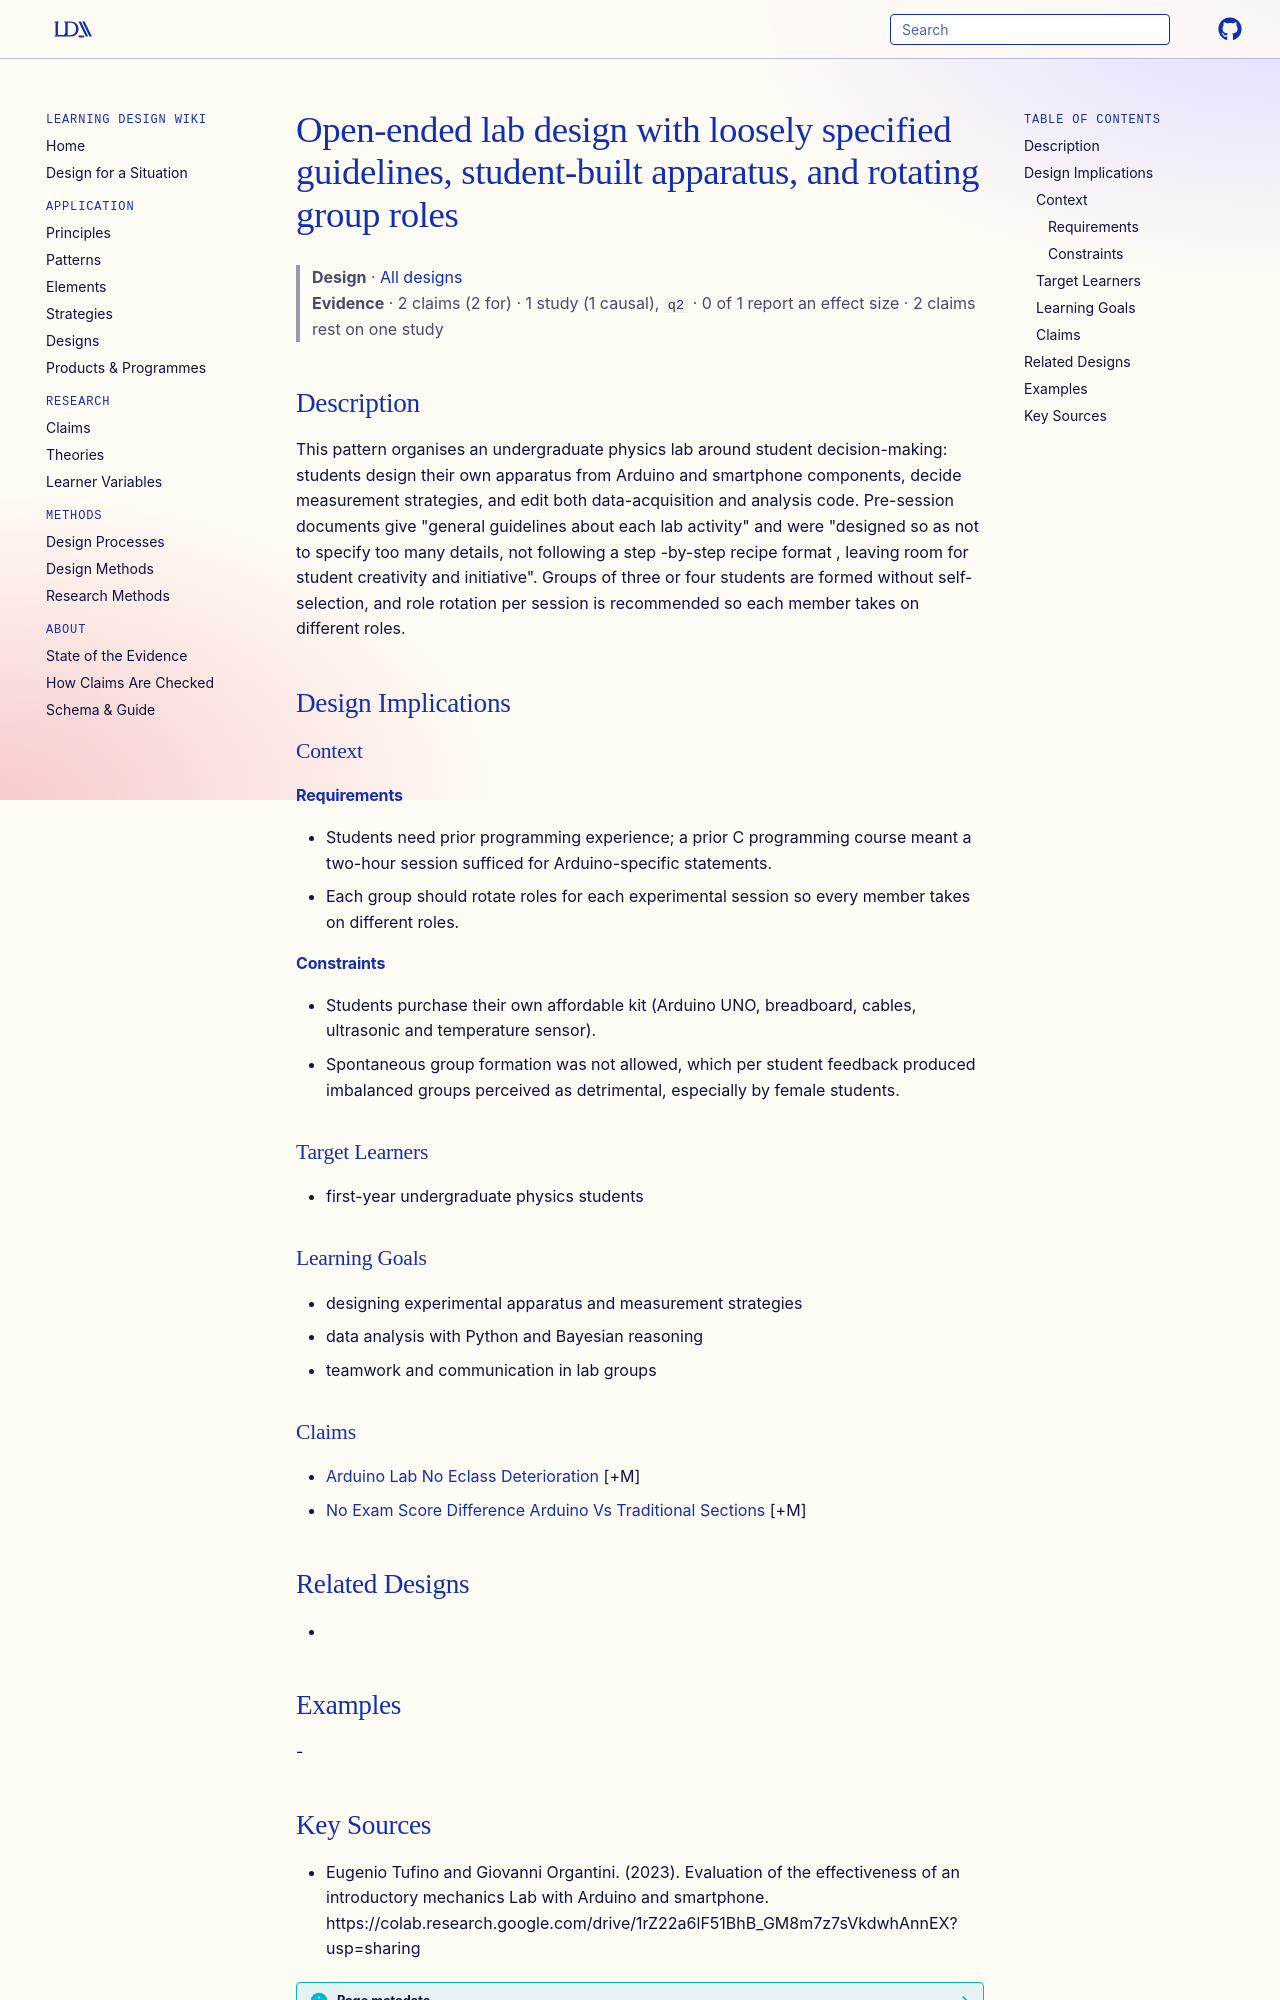

repository: Learning-Design-Alliance/learning-wiki · page: designs/open-ended-arduino-lab-design-pattern/index.html · generator: mkdocs

---
type: design
id: open-ended-arduino-lab-design-pattern
title: Open-ended lab design with loosely specified guidelines, student-built apparatus, and rotating group roles
description: "This pattern organises an undergraduate physics lab around student decision-making: students design their own apparatus from Arduino and smartphone components, decide measurement strategies, and edit both data-acquisi..."
status: review
generated:
  by: "process:settle-candidates"
  at: 2026-11-20
sources:
  - id: eugenio-tufino-and-giovanni-organtini-2023
    resource: "https://colab.research.google.com/drive/1rZ22a6lF51BhB_GM8m7z7sVkdwhAnnEX?usp=sharing"
    title: "Eugenio Tufino and Giovanni Organtini. (2023). Evaluation of the effectiveness of an introductory mechanics Lab with Arduino and smartphone. https://colab.research.google.com/drive/1rZ22a6lF51BhB_GM8m7z7sVkdwhAnnEX?usp=sharing"
    author: Eugenio Tufino and Giovanni Organtini
---

# Open-ended lab design with loosely specified guidelines, student-built apparatus, and rotating group roles

> **Design** · [All designs](index.md)
> **Evidence** · 2 claims (2 for) · 1 study (1 causal), `q2` · 0 of 1 report an effect size · 2 claims rest on one study

## Description
This pattern organises an undergraduate physics lab around student decision-making: students design their own apparatus from Arduino and smartphone components, decide measurement strategies, and edit both data-acquisition and analysis code. Pre-session documents give "general guidelines about each lab activity" and were "designed so as not to specify too many details, not following a step -by-step recipe format , leaving room for student creativity and initiative". Groups of three or four students are formed without self-selection, and role rotation per session is recommended so each member takes on different roles.

## Design Implications

### Context
#### Requirements
- Students need prior programming experience; a prior C programming course meant a two-hour session sufficed for Arduino-specific statements.
- Each group should rotate roles for each experimental session so every member takes on different roles.
#### Constraints
- Students purchase their own affordable kit (Arduino UNO, breadboard, cables, ultrasonic and temperature sensor).
- Spontaneous group formation was not allowed, which per student feedback produced imbalanced groups perceived as detrimental, especially by female students.

### Target Learners
- first-year undergraduate physics students

### Learning Goals
- designing experimental apparatus and measurement strategies
- data analysis with Python and Bayesian reasoning
- teamwork and communication in lab groups

### Claims
- [Arduino Lab No Eclass Deterioration](../claims/arduino-lab-no-eclass-deterioration.md) [+M]
- [No Exam Score Difference Arduino Vs Traditional Sections](../claims/no-exam-score-difference-arduino-vs-traditional-sections.md) [+M]

## Related Designs
- 

## Examples
-
